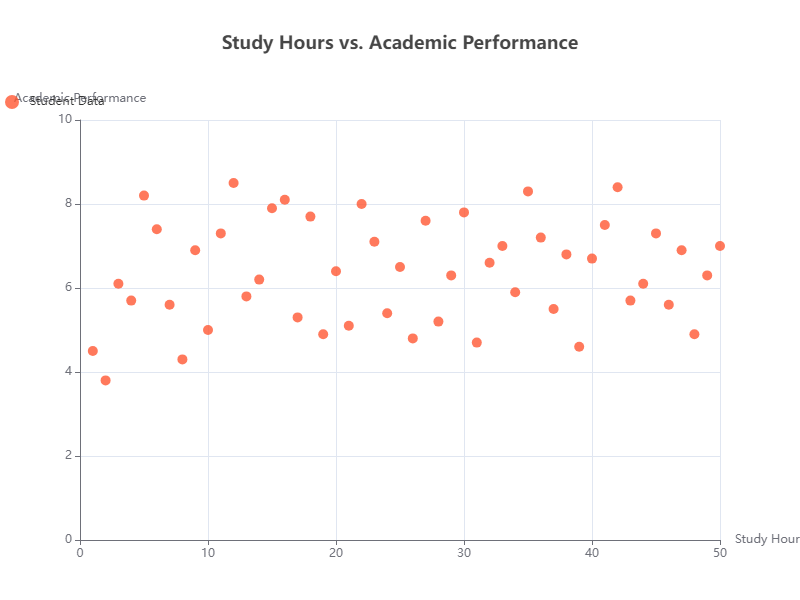

Values plotted in this chart, from the file beside it:
X, Y
1, 4.5
2, 3.8
3, 6.1
4, 5.7
5, 8.2
6, 7.4
7, 5.6
8, 4.3
9, 6.9
10, 5.0
11, 7.3
12, 8.5
13, 5.8
14, 6.2
15, 7.9
16, 8.1
17, 5.3
18, 7.7
19, 4.9
20, 6.4
21, 5.1
22, 8.0
23, 7.1
24, 5.4
25, 6.5
26, 4.8
27, 7.6
28, 5.2
29, 6.3
30, 7.8
31, 4.7
32, 6.6
33, 7.0
34, 5.9
35, 8.3
36, 7.2
37, 5.5
38, 6.8
39, 4.6
40, 6.7
41, 7.5
42, 8.4
43, 5.7
44, 6.1
45, 7.3
46, 5.6
47, 6.9
48, 4.9
49, 6.3
50, 7.0
